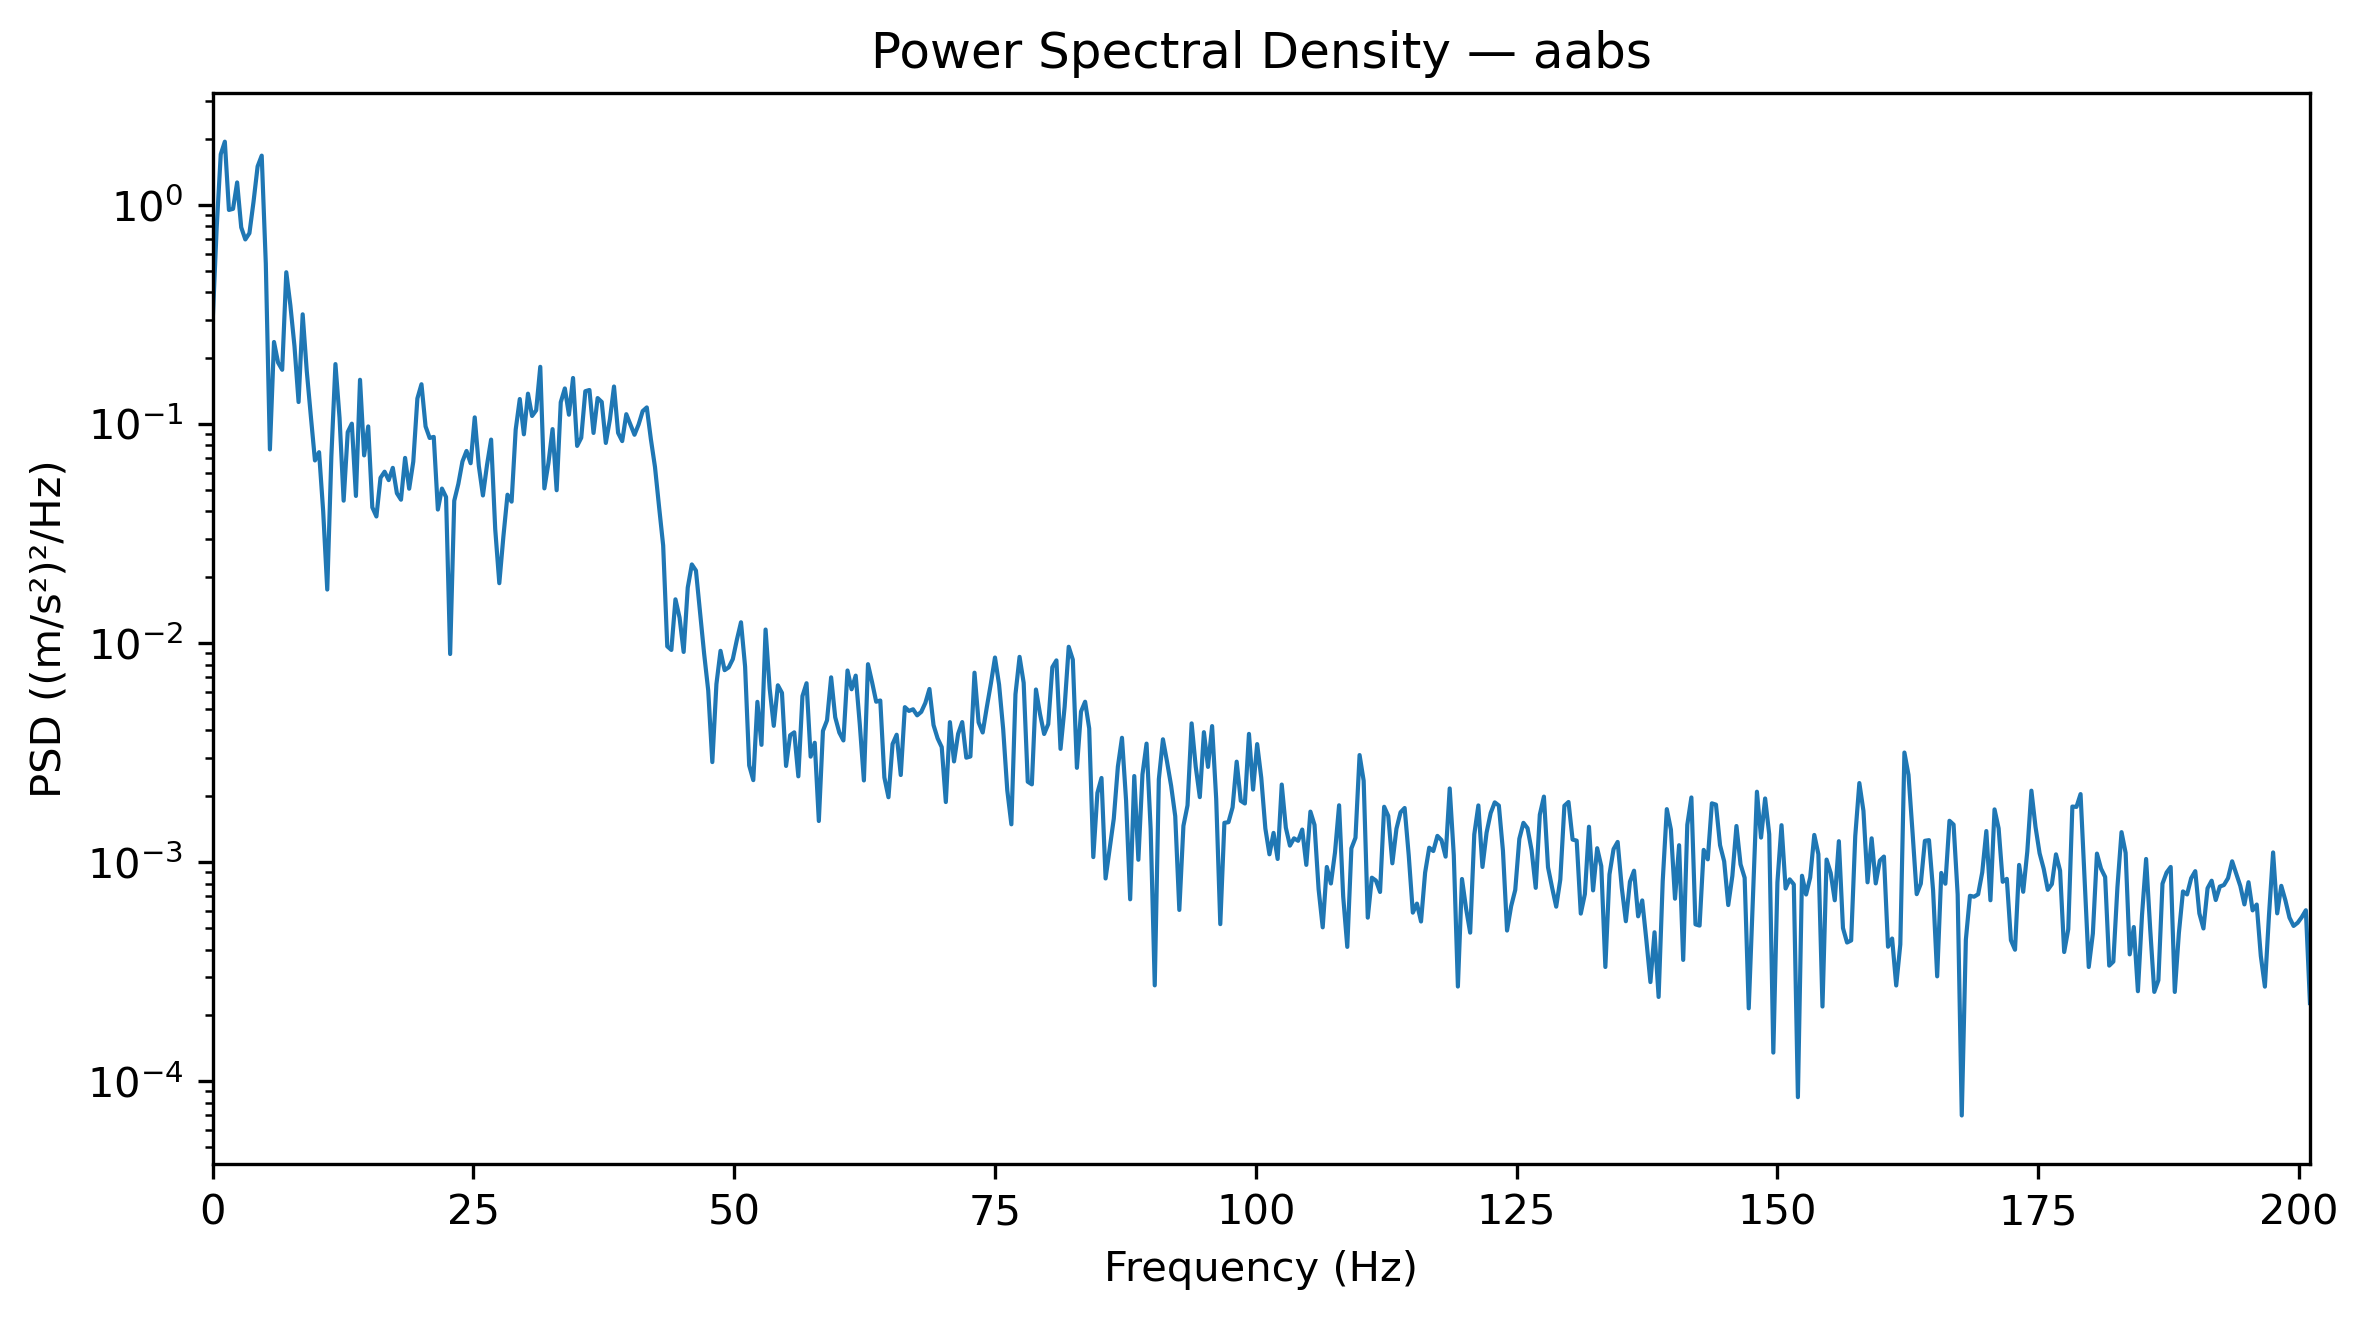

The data file committed next to this chart (first rows):
Frequency_Hz, PSD_(m_s2)^2_per_Hz
0.0, 0.2857
0.3927, 0.7834
0.7854, 1.707
1.178, 1.949
1.571, 0.9509
1.963, 0.9621
2.356, 1.27
2.749, 0.7919
3.141, 0.6976
3.534, 0.7448
3.927, 1.035
4.319, 1.503
4.712, 1.683
5.105, 0.5404
5.497, 0.07671
5.89, 0.2373
6.283, 0.1911
6.675, 0.1772
7.068, 0.4941
7.461, 0.3486
7.854, 0.227
8.246, 0.1263
8.639, 0.3175
9.032, 0.1748
9.424, 0.1084
9.817, 0.06832
10.21, 0.07455
10.6, 0.04021
10.99, 0.01759
11.39, 0.0711
11.78, 0.1882
12.17, 0.1069
12.57, 0.04477
12.96, 0.09208
13.35, 0.1006
13.74, 0.04706
14.14, 0.1595
14.53, 0.07207
14.92, 0.09772
15.31, 0.04173
15.71, 0.03791
16.1, 0.05693
16.49, 0.06071
16.89, 0.05557
17.28, 0.06322
17.67, 0.04841
18.06, 0.04522
18.46, 0.07018
18.85, 0.05077
19.24, 0.0675
19.63, 0.1311
20.03, 0.1522
20.42, 0.09771
20.81, 0.08655
21.2, 0.08752
21.6, 0.04078
21.99, 0.05085
22.38, 0.04651
22.78, 0.008932
23.17, 0.04473
... 453 more rows
